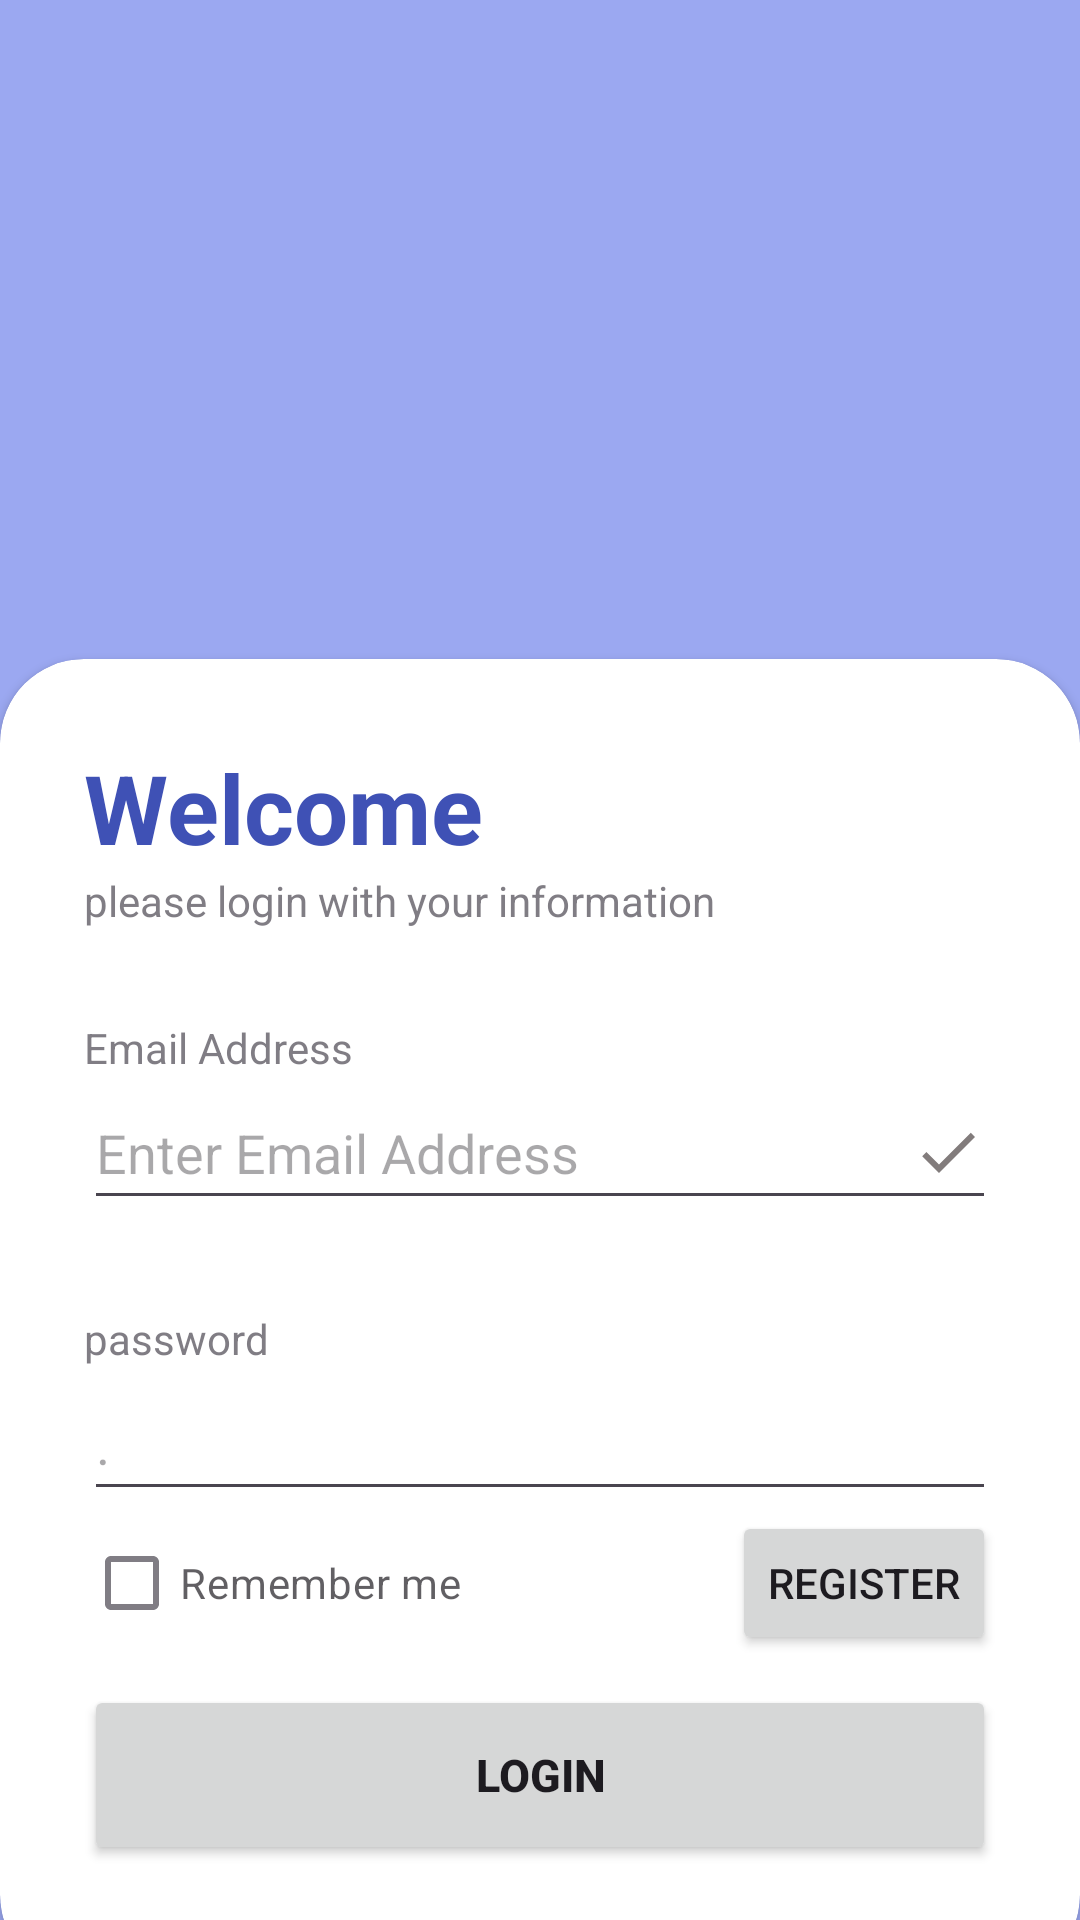

Write the Android layout XML for this screen, with the resource values it uses.
<!-- AndroidManifest.xml: application theme Theme.LibraryX -->
<!-- res/layout/activity_main.xml -->
<?xml version="1.0" encoding="utf-8"?>
<RelativeLayout xmlns:android="http://schemas.android.com/apk/res/android"
    xmlns:app="http://schemas.android.com/apk/res-auto"
    xmlns:tools="http://schemas.android.com/tools"
    android:layout_width="match_parent"
    android:layout_height="match_parent"
    android:background="#9BA8F1"
    tools:context=".MainActivity">
    
    <LinearLayout
        android:layout_width="match_parent"
        android:layout_height="wrap_content"
        android:orientation="vertical"
        android:gravity="center"
        android:padding="10dp">

    </LinearLayout>

    <androidx.cardview.widget.CardView
        android:layout_width="match_parent"
        app:cardCornerRadius="28dp"
        android:layout_marginBottom="-20dp"
        android:layout_height="wrap_content"
        android:layout_alignParentBottom="true">

        <LinearLayout
            android:layout_width="match_parent"
            android:layout_height="wrap_content"
            android:orientation="vertical"
            android:padding="28dp">

            <TextView
                android:layout_width="wrap_content"
                android:layout_height="wrap_content"
                android:text="Welcome"
                android:textColor="#3F51B5"
                android:textSize="32sp"
                android:textStyle="bold"/>
            <TextView
                android:layout_width="wrap_content"
                android:layout_height="wrap_content"
                android:text="please login with your information"
                android:alpha="0.7"
                />


            <View
                android:layout_width="wrap_content"
                android:layout_height="30dp"
                />

            <TextView
                android:layout_width="wrap_content"
                android:layout_height="wrap_content"
                android:text="Email Address"
                android:alpha="0.7"
                />

            <EditText
                android:id="@+id/mainemail"
                android:layout_width="match_parent"
                android:layout_height="wrap_content"
                android:drawableEnd="@drawable/done_icon"
                android:inputType="text"

                android:hint="Enter Email Address"
                android:minHeight="48dp" />

            <View
                android:layout_width="wrap_content"
                android:layout_height="30dp"
                />

            <TextView
                android:layout_width="wrap_content"
                android:layout_height="wrap_content"
                android:text="password"
                android:alpha="0.7"
                />

            <EditText
                android:id="@+id/mainpassword"
                android:layout_width="match_parent"
                android:layout_height="wrap_content"
                android:inputType="textPassword"
                android:hint="."
                android:minHeight="48dp" />


            <RelativeLayout
                android:layout_width="match_parent"

                android:layout_height="wrap_content">
                <CheckBox
                    android:layout_width="wrap_content"
                    android:layout_height="wrap_content"
                    android:text="Remember me"
                    android:alpha="0.7"
                    android:layout_centerVertical="true"/>

                <Button
                    android:id="@+id/loginregister"
                    android:layout_width="wrap_content"
                    android:layout_height="wrap_content"
                    android:layout_alignParentRight="true"
                    android:text="Register"
                    app:cornerRadius="35dp">

                </Button>


            </RelativeLayout>
            <View
                android:layout_width="wrap_content"
                android:layout_height="10dp"
                />

            <Button
                android:id="@+id/mainlogin"
                android:layout_width="match_parent"
                android:layout_height="60dp"
                android:contentDescription="Button to log in"
                android:text="LOGIN"
                android:textSize="15dp"
                android:textStyle="bold"
                app:cornerRadius="35dp"
                tools:ignore="TextSizeCheck" />
            <View
                android:layout_width="wrap_content"
                android:layout_height="10dp"
                />
        </LinearLayout>

    </androidx.cardview.widget.CardView>

</RelativeLayout>
<!-- resources referenced by this layout -->
<resources>
  <!-- drawable done_icon (drawable) -->
  <vector android:height="24dp" android:tint="#827C7C"
      android:viewportHeight="24" android:viewportWidth="24"
      android:width="24dp" xmlns:android="http://schemas.android.com/apk/res/android">
      <path android:fillColor="@android:color/white" android:pathData="M9,16.2L4.8,12l-1.4,1.4L9,19 21,7l-1.4,-1.4L9,16.2z"/>
  </vector>
  <style name="Theme.LibraryX" parent="Base.Theme.LibraryX" />
  <style name="Base.Theme.LibraryX" parent="Theme.Material3.DayNight.NoActionBar">
          
          
      </style>
</resources>
